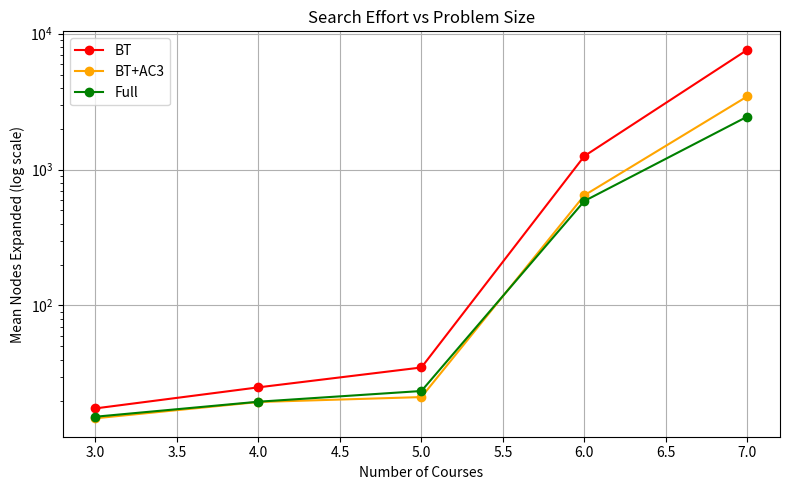
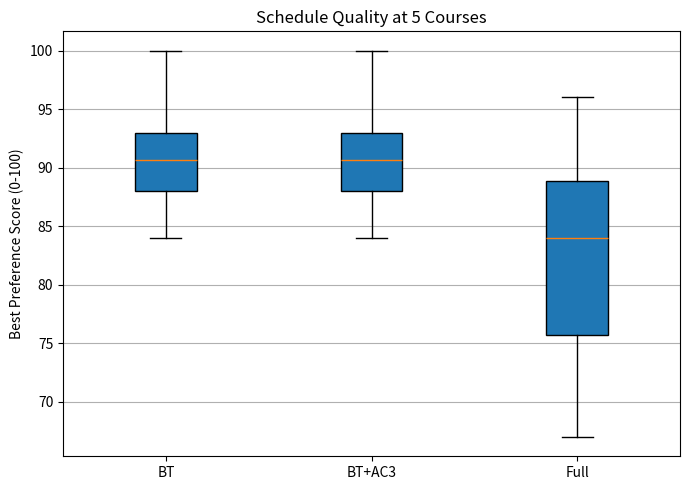

Write the Python code that produced these figures, in order.
import random
import time

random.seed(42)

def make_section(section_id, days, start, end, credits, is_online):
    s = {}
    s['section_id'] = section_id
    s['days']= days
    s['start'] = start
    s['end'] = end
    s['credits']= credits
    s['is_online']= is_online
    return s

def mins_to_str(m):
    hours = m // 60
    minutes = m % 60
    if hours < 12:
        suffix = 'AM'
    else:
        suffix = 'PM'
    h12 = hours % 12
    if h12 == 0:
        h12 = 12
    return str(h12) + ':' + str(minutes).zfill(2) + ' ' + suffix

def print_section(s):
    days_str = ''
    for d in s['days']:
        days_str = days_str + d
    if s['is_online'] == True:
        online_str = 'Online'
    else:
        online_str = 'In-person'
    print(s['section_id'], '|', days_str, '|',
          mins_to_str(s['start']), '-', mins_to_str(s['end']),
          '|', s['credits'], 'credits |', online_str)

test = make_section('CS101-001', ['M','W','F'], 540, 590, 3, False)
print_section(test)

def sections_conflict(s1, s2):
    if s1['is_online'] == True:
        return False
    if s2['is_online'] == True:
        return False

    share_day = False
    for d1 in s1['days']:
        for d2 in s2['days']:
            if d1 == d2:
                share_day = True

    if share_day == False:
        return False

    if s1['start'] < s2['end'] and s2['start'] < s1['end']:
        return True
    return False


def is_consistent(assignment, val, max_credits):
    for course in assignment:
        if sections_conflict(val, assignment[course]) == True:
            return False

    total = val['credits']
    for course in assignment:
        total = total + assignment[course]['credits']
    if total > max_credits:
        return False

    return True


# Test
s_a = make_section('A', ['M','W'], 540, 640, 3, False)
s_b = make_section('B', ['M','W'], 600, 700, 3, False)
s_c = make_section('C', ['T','R'], 540, 640, 3, False)

print('A and B conflict (expect True):', sections_conflict(s_a, s_b))
print('A and C conflict (expect False):', sections_conflict(s_a, s_c))

def build_graph(variables):
    graph = {}
    for v in variables:
        graph[v] = []
    for i in range(len(variables)):
        for j in range(len(variables)):
            if i != j:
                v1 = variables[i]
                v2 = variables[j]
                if v2 not in graph[v1]:
                    graph[v1].append(v2)
    return graph


def revise(domains, xi, xj):
    revised = False
    new_domain = []
    for vi in domains[xi]:
        has_support = False
        for vj in domains[xj]:
            if sections_conflict(vi, vj) == False:
                has_support = True
        if has_support == True:
            new_domain.append(vi)
        else:
            revised = True
    domains[xi] = new_domain
    return revised


def ac3(domains, graph):
    queue = []
    for xi in graph:
        for xj in graph[xi]:
            queue.append((xi, xj))

    while len(queue) > 0:
        xi = queue[0][0]
        xj = queue[0][1]
        queue = queue[1:]

        if revise(domains, xi, xj) == True:
            if len(domains[xi]) == 0:
                return False
            for xk in graph[xi]:
                if xk != xj:
                    queue.append((xk, xi))
    return True


def copy_domains(domains):
    new_domains = {}
    for v in domains:
        new_domains[v] = []
        for s in domains[v]:
            new_domains[v].append(s)
    return new_domains


def lcv_score(var, val, domains, graph, assignment):
    count = 0
    for nb in graph[var]:
        if nb not in assignment:
            for nv in domains[nb]:
                if sections_conflict(val, nv) == True:
                    count = count + 1
    return count


def backtrack(variables, domains, assignment, graph,
              nodes, backtracks, use_mrv, use_lcv, use_mac,
              max_credits, solutions, max_solutions, start_time, timeout):

    if time.time() - start_time > timeout:
        return nodes, backtracks
    if len(solutions) >= max_solutions:
        return nodes, backtracks

    unassigned = []
    for v in variables:
        if v not in assignment:
            unassigned.append(v)

    if len(unassigned) == 0:
        sol = {}
        for k in assignment:
            sol[k] = assignment[k]
        solutions.append(sol)
        return nodes, backtracks

    if use_mrv == True:
        best_var   = unassigned[0]
        best_size  = len(domains[unassigned[0]])
        for v in unassigned:
            if len(domains[v]) < best_size:
                best_size = len(domains[v])
                best_var  = v
        var = best_var
    else:
        var = unassigned[0]


    if use_lcv == True:
        scores = []
        for val in domains[var]:
            sc = lcv_score(var, val, domains, graph, assignment)
            scores.append((sc, val))
        scores.sort(key=lambda x: x[0])
        ordered_vals = []
        for pair in scores:
            ordered_vals.append(pair[1])
    else:
        ordered_vals = []
        for val in domains[var]:
            ordered_vals.append(val)


    for val in ordered_vals:
        nodes = nodes + 1
        if is_consistent(assignment, val, max_credits) == True:
            assignment[var] = val

            if use_mac == True:
                saved = copy_domains(domains)
                domains[var] = [val]
                feasible = ac3(domains, graph)
            else:
                feasible = True
                saved = None

            if feasible == True:
                nodes, backtracks = backtrack(
                    variables, domains, assignment, graph,
                    nodes, backtracks, use_mrv, use_lcv, use_mac,
                    max_credits, solutions, max_solutions, start_time, timeout)

            del assignment[var]
            if use_mac == True and saved is not None:
                for v in saved:
                    domains[v] = saved[v]
            backtracks = backtracks + 1

    return nodes, backtracks


def solve(catalog, mode, max_credits, max_solutions, timeout):
    variables = []
    for course in catalog:
        variables.append(course)

    domains = {}
    for course in catalog:
        domains[course] = []
        for s in catalog[course]:
            domains[course].append(s)

    graph     = build_graph(variables)
    solutions = []
    nodes      = 0
    backtracks = 0
    start_time = time.time()

    if mode == 'full':
        use_mrv = True
        use_lcv = True
        use_mac = True
    elif mode == 'bt+ac3':
        use_mrv = False
        use_lcv = False
        use_mac = True
    else:
        use_mrv = False
        use_lcv = False
        use_mac = False

    if mode == 'bt+ac3' or mode == 'full':
        ok = ac3(domains, graph)
        if ok == False:
            elapsed = time.time() - start_time
            return solutions, nodes, backtracks, elapsed

    nodes, backtracks = backtrack(
        variables, domains, {}, graph,
        nodes, backtracks, use_mrv, use_lcv, use_mac,
        max_credits, solutions, max_solutions, start_time, timeout)

    elapsed = time.time() - start_time
    return solutions, nodes, backtracks, elapsed



def preference_score(assignment):
    preferred_start = 540
    preferred_end = 1020
    max_gap = 90

    sections = []
    for course in assignment:
        sections.append(assignment[course])

    n = len(sections)
    if n == 0:
        return 0.0

    time_score = 0
    for s in sections:
        if s['start'] >= preferred_start and s['end'] <= preferred_end:
            time_score = time_score + 1.0
        elif s['start'] >= preferred_start or s['end'] <= preferred_end:
            time_score = time_score + 0.5
    time_score = time_score / n


    day_classes = {}
    for s in sections:
        if s['is_online'] == False:
            for d in s['days']:
                if d not in day_classes:
                    day_classes[d] = []
                day_classes[d].append((s['start'], s['end']))

    total_gaps = 0
    big_gaps = 0
    for d in day_classes:
        intervals = day_classes[d]

        for i in range(len(intervals)):
            for j in range(i+1, len(intervals)):
                if intervals[j][0] < intervals[i][0]:
                    temp = intervals[i]
                    intervals[i] = intervals[j]
                    intervals[j] = temp
        for i in range(1, len(intervals)):
            gap = intervals[i][0] - intervals[i-1][1]
            total_gaps = total_gaps + 1
            if gap > max_gap:
                big_gaps = big_gaps + 1

    if total_gaps > 0:
        gap_score = 1.0 - (big_gaps / total_gaps)
    else:
        gap_score = 1.0


    active_days = {}
    for s in sections:
        if s['is_online'] == False:
            for d in s['days']:
                active_days[d] = 1
    day_score = len(active_days) / 5.0

    early_count = 0
    for s in sections:
        if s['start'] < 540:
            early_count = early_count + 1
    early_score = 1.0 - (early_count / n)

    final = (0.4 * time_score + 0.2 * gap_score +
             0.2 * day_score  + 0.2 * early_score) * 100
    return round(final, 2)


# Test
test_assignment = {
    'CS101': make_section('CS101-001', ['M','W','F'], 540, 590, 3, False),
    'MATH':  make_section('MATH-001',  ['T','R'],     660, 750, 4, False),
}
print('Sample score:', preference_score(test_assignment), '/ 100')

#USED AI TO CREATE EXAMPLES

catalog = {}

catalog['CSCI4041-Algorithms'] = [
    make_section('4041-001', ['M','W','F'], 540,  590,  3, False),
    make_section('4041-002', ['T','R'],     660,  750,  3, False),
    make_section('4041-003', ['M','W','F'], 780,  830,  3, False),
    make_section('4041-004', ['T','R'],     900,  990,  3, False),
    make_section('4041-005', ['M','W'],     1020, 1110, 3, True),
]

catalog['CSCI4061-OS'] = [
    make_section('4061-001', ['M','W','F'], 480,  530,  3, False),
    make_section('4061-002', ['T','R'],     540,  630,  3, False),
    make_section('4061-003', ['M','W','F'], 660,  710,  3, False),
    make_section('4061-004', ['T','R'],     780,  870,  3, False),
    make_section('4061-005', ['M','W'],     960,  1050, 3, False),
]

catalog['WRIT3562-TechWriting'] = [
    make_section('3562-001', ['M','W','F'], 600,  650,  3, False),
    make_section('3562-002', ['T','R'],     720,  810,  3, False),
    make_section('3562-003', ['M','W'],     840,  930,  3, True),
    make_section('3562-004', ['T','R'],     1020, 1110, 3, False),
]

catalog['CSCI4511-AI'] = [
    make_section('4511-001', ['M','W','F'], 540,  590,  3, False),
    make_section('4511-002', ['T','R'],     600,  690,  3, False),
    make_section('4511-003', ['M','W','F'], 720,  770,  3, False),
    make_section('4511-004', ['T','R'],     840,  930,  3, False),
    make_section('4511-005', ['M'],         960,  1110, 3, True),
]

print('Catalog built with', len(catalog), 'courses')
for course in catalog:
    print(' ', course, '-', len(catalog[course]), 'sections')

#used AI for getting print format


modes = ['bt', 'bt+ac3', 'full']
labels = {'bt': 'BT (baseline)', 'bt+ac3': 'BT + AC3', 'full': 'Full (BT+AC3+MRV+LCV)'}

for mode in modes:

    cat_copy = {}
    for course in catalog:
        cat_copy[course] = []
        for s in catalog[course]:
            cat_copy[course].append(s)

    solutions, nodes, backtracks, elapsed = solve(
        cat_copy, mode=mode, max_credits=16, max_solutions=5, timeout=30)

    for i in range(len(solutions)):
        for j in range(i+1, len(solutions)):
            if preference_score(solutions[j]) > preference_score(solutions[i]):
                temp = solutions[i]
                solutions[i] = solutions[j]
                solutions[j] = temp

    print('====', labels[mode], '====')
    print('Solutions found:', len(solutions))
    print('Nodes expanded:', nodes)
    print('Backtracks:', backtracks)
    print('Time (s):', round(elapsed, 3))

    if len(solutions) > 0:
        best = solutions[0]
        print('Best score:', preference_score(best), '/ 100')
        print('Best schedule:')
        for course in best:
            print('  ', end='')
            print_section(best[course])
    print()

all_time_slots = [
    (480,  570),
    (540,  630),
    (600,  690),
    (660,  750),
    (720,  810),
    (780,  870),
    (840,  930),
    (900,  990),
    (960,  1050),
    (1020, 1110),
]

all_day_patterns = [
    ['M','W','F'],
    ['T','R'],
    ['M','W'],
    ['M'],
    ['T'],
]

def generate_catalog(n_courses, sections_per_course, seed):
    rng = random.Random(seed)
    cat = {}
    for i in range(n_courses):
        name = 'COURSE_' + str(i+1)
        sections = []
        used = []
        attempts = 0
        while len(sections) < sections_per_course and attempts < 300:
            attempts = attempts + 1
            slot_idx = rng.randint(0, len(all_time_slots) - 1)
            day_idx  = rng.randint(0, len(all_day_patterns) - 1)
            slot = all_time_slots[slot_idx]
            days = all_day_patterns[day_idx]
            key  = str(slot) + str(days)
            if key in used:
                continue
            used.append(key)
            cr_choices = [3, 3, 3, 4]
            cr_idx= rng.randint(0, 3)
            cr = cr_choices[cr_idx]
            online = False
            if rng.random() < 0.1:
                online = True
            sec_id = name + '-' + str(len(sections)+1)
            sections.append(make_section(sec_id, days, slot[0], slot[1], cr, online))
        cat[name] = sections
    return cat

n_courses_list = [3, 4, 5, 6, 7]
n_trials = 10
modes = ['bt', 'bt+ac3', 'full']

result_nodes  = {}
result_scores = {}
result_times  = {}

for n in n_courses_list:
    for mode in modes:
        result_nodes[(n, mode)]  = []
        result_scores[(n, mode)] = []
        result_times[(n, mode)]  = []

for n in n_courses_list:
    for trial in range(n_trials):
        cat = generate_catalog(n, 5, seed=trial*1000+n)
        for mode in modes:
            cat_copy = {}
            for course in cat:
                cat_copy[course] = []
                for s in cat[course]:
                    cat_copy[course].append(s)

            solutions, nodes, backtracks, elapsed = solve(
                cat_copy, mode=mode, max_credits=18, max_solutions=5, timeout=30)

            best_score = 0
            for sol in solutions:
                sc = preference_score(sol)
                if sc > best_score:
                    best_score = sc

            result_nodes[(n, mode)].append(nodes)
            result_scores[(n, mode)].append(best_score)
            result_times[(n, mode)].append(elapsed)

print('\nTable 1: Mean Nodes Expanded')
print('{:>10} {:>12} {:>12} {:>12}'.format('Courses', 'BT', 'BT+AC3', 'Full'))
print('-' * 50)
for n in n_courses_list:
    bt_avg   = sum(result_nodes[(n,'bt')])     / n_trials
    ac3_avg  = sum(result_nodes[(n,'bt+ac3')]) / n_trials
    full_avg = sum(result_nodes[(n,'full')])   / n_trials
    print('{:>10} {:>12.1f} {:>12.1f} {:>12.1f}'.format(n, bt_avg, ac3_avg, full_avg))

print('\nTable 2: Preference Score (5-course instances)')
print('{:>25} {:>10} {:>10}'.format('Solver', 'Mean', 'Std'))
print('-' * 48)
for mode in modes:
    scores = result_scores[(5, mode)]
    mean   = sum(scores) / len(scores)
    var    = 0
    for sc in scores:
        var = var + (sc - mean) ** 2
    var = var / len(scores)
    std = var ** 0.5
    print('{:>25} {:>10.1f} {:>10.1f}'.format(mode, mean, std))

import matplotlib.pyplot as plt

bt_means = []
ac3_means = []
full_means = []

for n in n_courses_list:
    bt_means.append(  sum(result_nodes[(n,'bt')])     / n_trials)
    ac3_means.append( sum(result_nodes[(n,'bt+ac3')]) / n_trials)
    full_means.append(sum(result_nodes[(n,'full')])   / n_trials)

plt.figure(figsize=(8,5))
plt.plot(n_courses_list, bt_means,   marker='o', color='red',   label='BT')
plt.plot(n_courses_list, ac3_means,  marker='o', color='orange',label='BT+AC3')
plt.plot(n_courses_list, full_means, marker='o', color='green', label='Full')
plt.yscale('log')
plt.xlabel('Number of Courses')
plt.ylabel('Mean Nodes Expanded (log scale)')
plt.title('Search Effort vs Problem Size')
plt.legend()
plt.grid(True)
plt.tight_layout()
plt.show()

bt_scores = result_scores[(5, 'bt')]
ac3_scores = result_scores[(5, 'bt+ac3')]
full_scores = result_scores[(5, 'full')]

plt.figure(figsize=(7,5))
plt.boxplot([bt_scores, ac3_scores, full_scores],
            labels=['BT', 'BT+AC3', 'Full'],
            patch_artist=True)
plt.ylabel('Best Preference Score (0-100)')
plt.title('Schedule Quality at 5 Courses')
plt.grid(True, axis='y')
plt.tight_layout()
plt.show()
